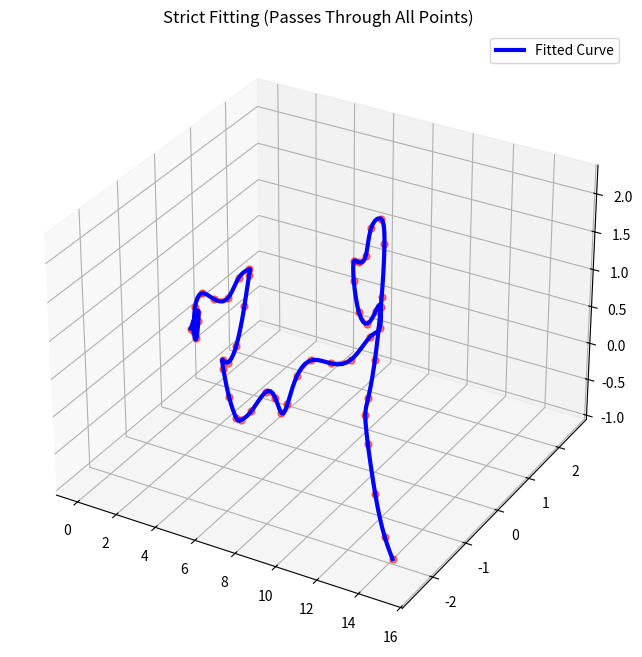

Reproduce this figure in Python.
import numpy as np
from scipy.interpolate import CubicSpline, splprep, splev
import matplotlib.pyplot as plt
from mpl_toolkits.mplot3d import Axes3D

# 1. 生成曲线测试数据（非直线）
def generate_curve_data(num_segments=5, points_per_segment=10):
    """生成连接的空间曲线段（使用正弦函数构造曲线）"""
    np.random.seed(42)
    segments = []
    last_point = np.array([0, 0, 0])
    
    for i in range(num_segments):
        # 随机生成曲线段方向
        direction = np.random.uniform(-1, 1, 3)
        direction /= np.linalg.norm(direction)
        
        # 生成曲线段（添加正弦波动）
        t = np.linspace(0, 1, points_per_segment)
        x = last_point[0] + t * (i+1) + 0.3 * np.sin(2*np.pi*t)
        y = last_point[1] + t * (i+1) * direction[1] + 0.3 * np.cos(2*np.pi*t)
        z = last_point[2] + t * (i+1) * direction[2] + 0.2 * np.sin(4*np.pi*t)
        
        segment = np.vstack([x, y, z]).T
        segments.append(segment)
        last_point = segment[-1]
    
    return segments

# 2. 强制拟合（严格通过所有点）
def strict_fit(curve_segments):
    """分段三次样条拟合（保证C2连续性）"""
    all_points = np.concatenate(curve_segments)
    t = np.linspace(0, 1, len(all_points))
    
    # 每个维度单独插值
    cs_x = CubicSpline(t, all_points[:, 0], bc_type='clamped')
    cs_y = CubicSpline(t, all_points[:, 1], bc_type='clamped')
    cs_z = CubicSpline(t, all_points[:, 2], bc_type='clamped')
    
    # 生成拟合曲线
    t_new = np.linspace(0, 1, 200)
    fitted_curve = np.vstack([cs_x(t_new), cs_y(t_new), cs_z(t_new)]).T
    
    return fitted_curve

# 3. 可视化
def plot_compare(segments, fitted_curve, title):
    fig = plt.figure(figsize=(12, 8))
    ax = fig.add_subplot(111, projection='3d')
    
    # 绘制原始线段
    for seg in segments:
        ax.plot(seg[:, 0], seg[:, 1], seg[:, 2], 'ro-', 
                markersize=5, linewidth=1, alpha=0.5)
    
    # 绘制拟合曲线
    ax.plot(fitted_curve[:, 0], fitted_curve[:, 1], fitted_curve[:, 2],
            'b-', linewidth=3, label='Fitted Curve')
    
    ax.set_title(title)
    ax.legend()
    plt.show()

# 主程序
if __name__ == "__main__":
    # 生成测试数据（曲线段）
    curve_segments = generate_curve_data()
    
    # 强制拟合
    strict_curve = strict_fit(curve_segments)
    
    # 可视化
    plot_compare(curve_segments, strict_curve, 
                "Strict Fitting (Passes Through All Points)")